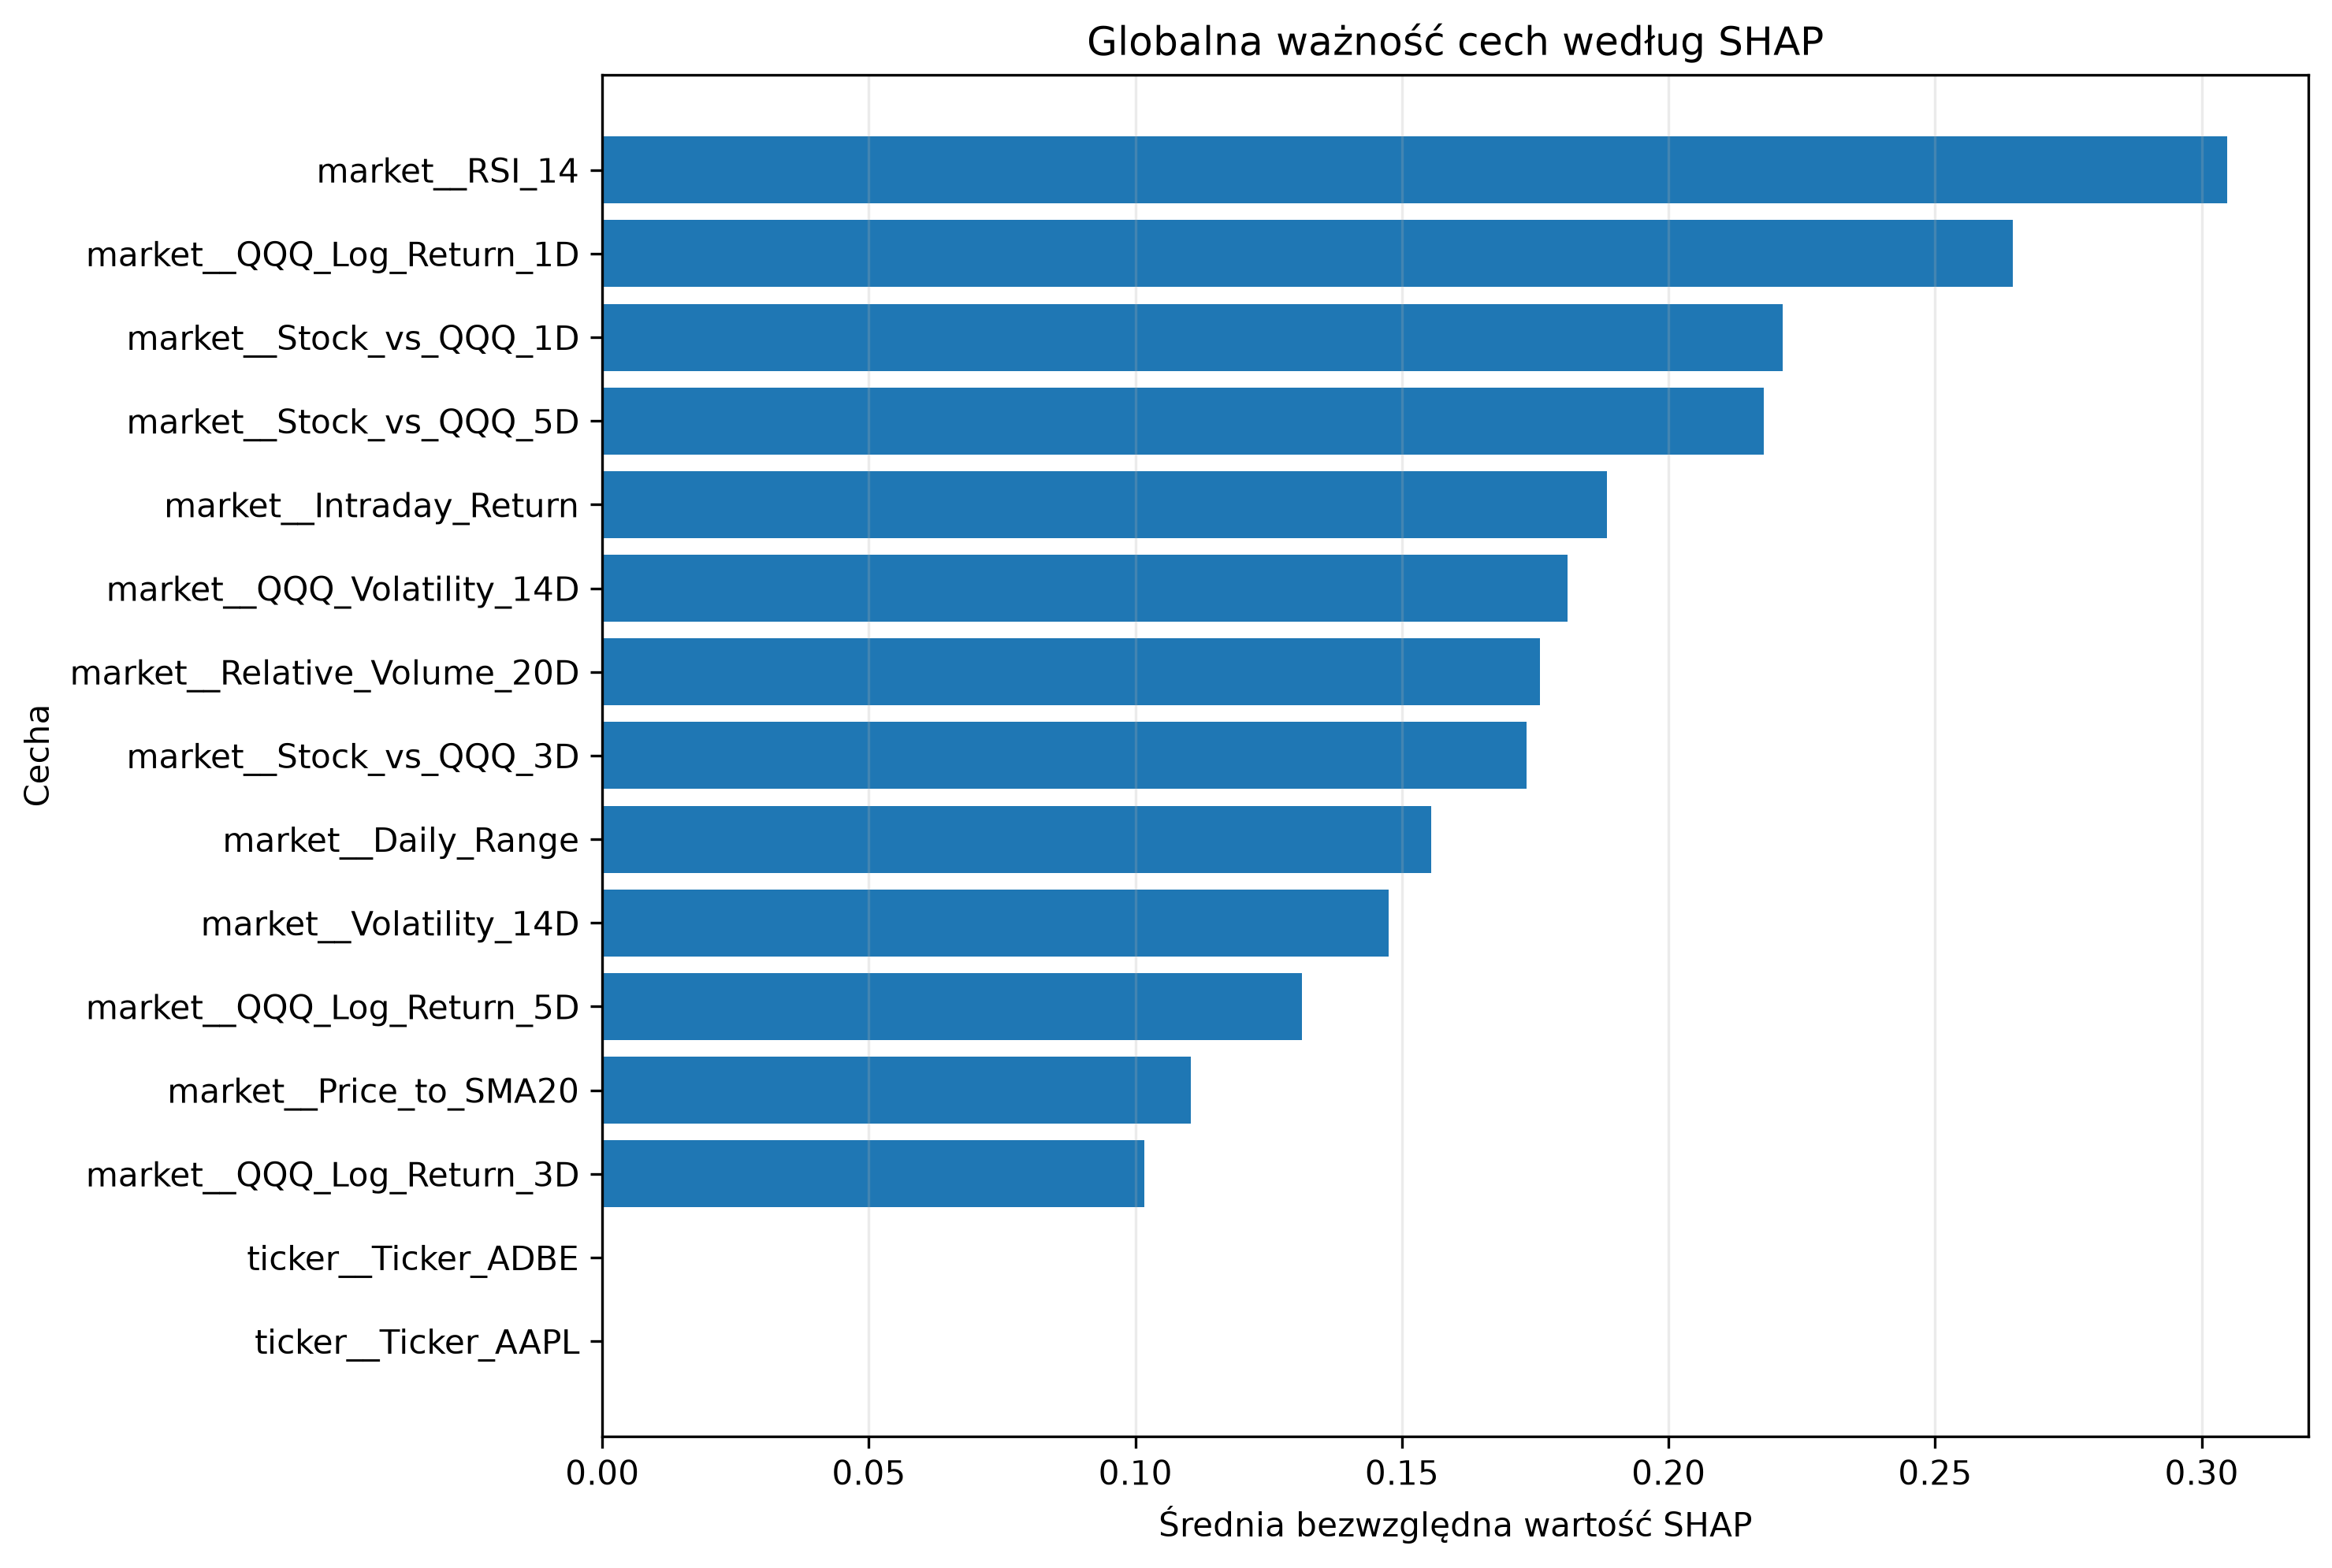

The table this chart was drawn from, first rows:
Feature, Mean_Abs_SHAP, Mean_SHAP, Std_SHAP, Positive_Share, Negative_Share, Rank
market__RSI_14, 0.3048, -0.0007189, 0.3375, 0.3729, 0.6271, 1
market__QQQ_Log_Return_1D, 0.2646, -0.03216, 0.3158, 0.2458, 0.7542, 2
market__Stock_vs_QQQ_1D, 0.2215, -0.007861, 0.2732, 0.6441, 0.3559, 3
market__Stock_vs_QQQ_5D, 0.2178, 0.01186, 0.2558, 0.3814, 0.6186, 4
market__Intraday_Return, 0.1884, -0.01259, 0.2257, 0.3898, 0.6102, 5
market__QQQ_Volatility_14D, 0.1811, -0.1811, 0.07937, 0.0, 1.0, 6
market__Relative_Volume_20D, 0.1759, -0.0456, 0.2262, 0.5424, 0.4576, 7
market__Stock_vs_QQQ_3D, 0.1734, -0.03203, 0.2118, 0.4576, 0.5424, 8
market__Daily_Range, 0.1555, 0.0286, 0.1863, 0.7712, 0.2288, 9
market__Volatility_14D, 0.1476, -0.0173, 0.175, 0.4407, 0.5593, 10
market__QQQ_Log_Return_5D, 0.1312, 0.02124, 0.1612, 0.661, 0.339, 11
market__Price_to_SMA20, 0.1104, -0.01755, 0.1266, 0.4407, 0.5593, 12
market__QQQ_Log_Return_3D, 0.1017, -0.002964, 0.1242, 0.3305, 0.6695, 13
ticker__Ticker_AAPL, 0.0, 0.0, 0.0, 0.0, 0.0, 14
ticker__Ticker_ADBE, 0.0, 0.0, 0.0, 0.0, 0.0, 15
ticker__Ticker_AMD, 0.0, 0.0, 0.0, 0.0, 0.0, 16
ticker__Ticker_AMZN, 0.0, 0.0, 0.0, 0.0, 0.0, 17
ticker__Ticker_AVGO, 0.0, 0.0, 0.0, 0.0, 0.0, 18
ticker__Ticker_GOOGL, 0.0, 0.0, 0.0, 0.0, 0.0, 19
ticker__Ticker_INTC, 0.0, 0.0, 0.0, 0.0, 0.0, 20
ticker__Ticker_META, 0.0, 0.0, 0.0, 0.0, 0.0, 21
ticker__Ticker_MSFT, 0.0, 0.0, 0.0, 0.0, 0.0, 22
ticker__Ticker_NFLX, 0.0, 0.0, 0.0, 0.0, 0.0, 23
ticker__Ticker_NVDA, 0.0, 0.0, 0.0, 0.0, 0.0, 24
ticker__Ticker_QCOM, 0.0, 0.0, 0.0, 0.0, 0.0, 25
ticker__Ticker_TSLA, 0.0, 0.0, 0.0, 0.0, 0.0, 26
